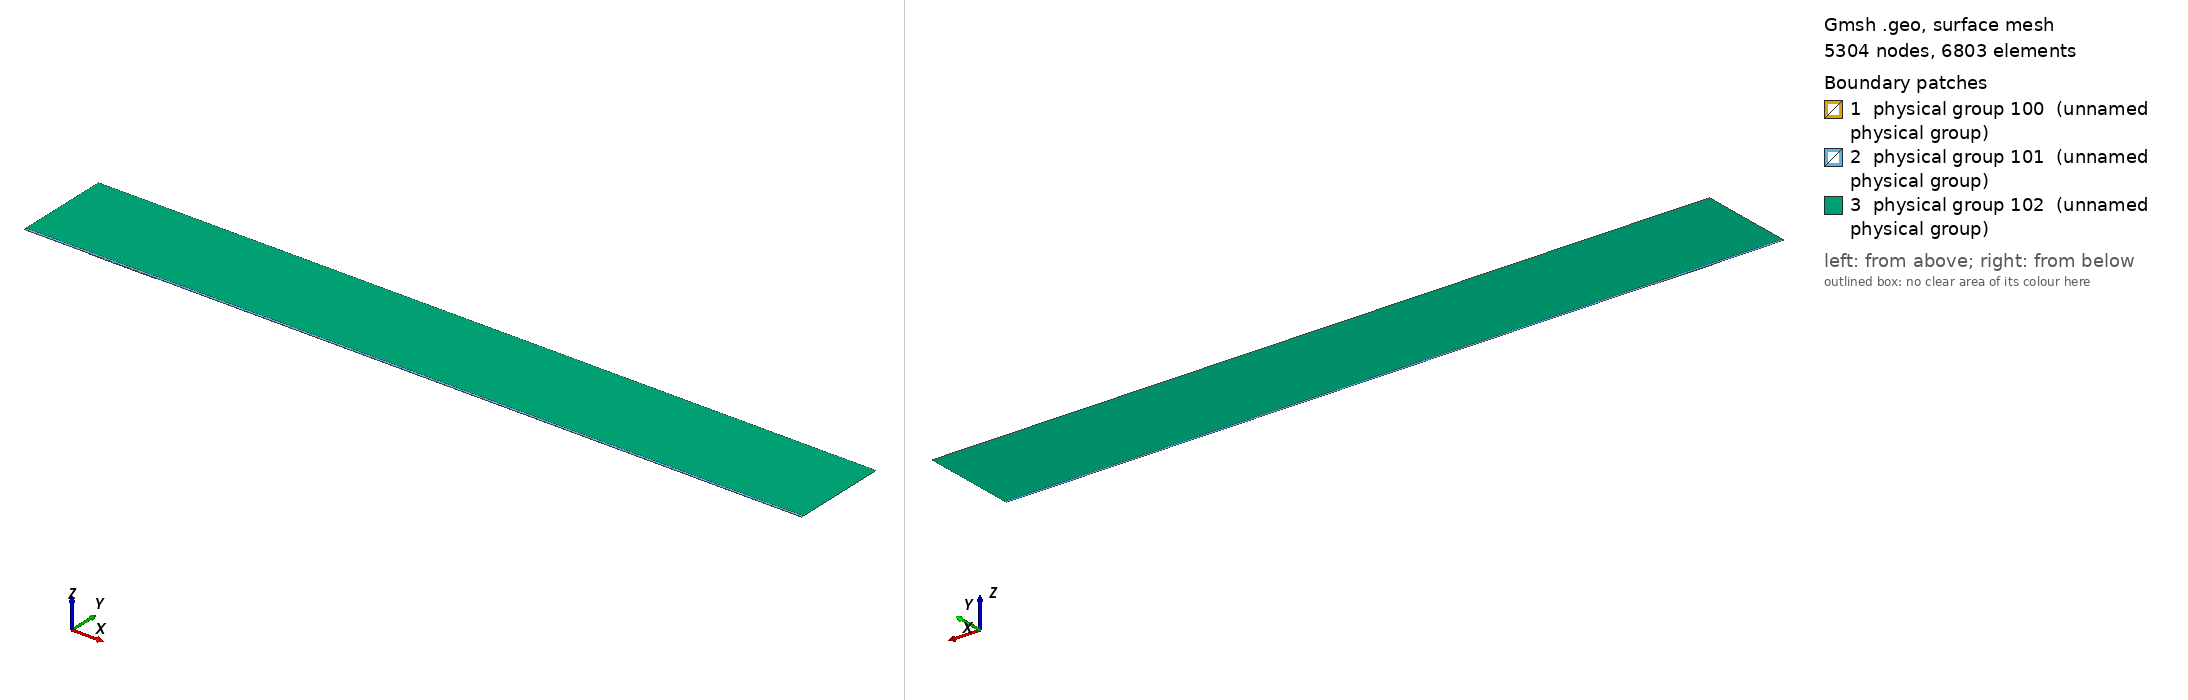

Gmsh geometry script, surface-meshed: 5304 nodes, 6803 surface elements. Boundary patches (legend numbers): 1 physical group 100 (unnamed physical group), 2 physical group 101 (unnamed physical group), 3 physical group 102 (unnamed physical group). Left view from above one corner, right view from below the opposite corner. Legend entries are the model's physical surfaces. The drawing asked Gmsh for element sizes between 1% and 20% of the model's largest extent; the script's own settings can give other sizes.

=== mesh.geo (drawn) ===
// Macro parameters
deltaStar = 1;
D = 1 * deltaStar; // depth of the gap 
W = 105 * deltaStar; // width of the gap
r = 16; // length of non-constant quads upstream and downstream of the gap
s = 8; // length of non-constant quads left and right inside the gap
BL = 0.25 * deltaStar; // height of the second layer of quad elements
BL_upper = 3.5 * deltaStar; // height of the third layer of quad elements
x0 = 100 * deltaStar; // x distance from inflow to gap
lengthOutflow = 1000 * deltaStar; // length after the gap
x3 = W + lengthOutflow; // last point of the domain
height = 150 * deltaStar; // height of the triangular region
triagHeightRegion_inflow = height - BL - BL_upper; // height of the triangular region

// Micro parameters
dx = 0.1; // dx of square elements near the leading and trailing edge of the gap (most resolution-demanding points in the domain)
dy = 1.25 * dx; 
size_triag_v_top = 64; // size of the elements in the upper triangular region

// All the value below are between 0 and 1. =1  means the elements are all equal in size. Avoid using values very close to 1, because we dividing by log(p) in the formula.
dy_in_v_right = 1.5; // heighest quad in the upper layer of quads, in the right part of the gap
dy_in_v_left = 1.75; // heighest quad in the upper layer of quads, in the left part of the gap

// fit (check the file scripts/fit_gmsh.py for more details)
p_in_v_left = 1.0335663036230878 - 1.0234149444433507/(W - 0.8098798097181781)^0.5991729377115732; // densitiy concentration of elements inside the gap, vertically, near the left wall.
p_in_v_right = 1.008073572191136 - 1.1471875292840257/(W - 1.2941255994826328)^0.7890392764815325; // densitiy concentration of elements inside the gap, vertically, near the right wall.
p_in_h_bottom = 0.9; // densitiy concentration of elements inside the gap, horizontally. 
p_in_h_top = 0.9; // densitiy concentration of elements inside the gap, horizontally. 

p_out_h = 0.5; // densitiy concentration of elements outside the gap, horizontally.
p_out_h_upper = 0.5; // densitiy concentration of elements outside the gap, horizontally on the upper layer of quads
p_out_v_inflow_dense = 0.8; // densitiy concentration of elements outside the gap, vertically, near the inflow and the gap
p_out_v_inflow_sparse = 0.99; // densitiy concentration of elements outside the gap, vertically, near the inflow and far from the gap
p_out_v_outflow_dense = 0.9; // densitiy concentration of elements outside the gap, vertically, near the outflow and the gap
p_out_v_outflow_sparse = 0.995; // densitiy concentration of elements outside the gap, vertically, near the outflow and far from the gap
p_triag_h_inflow = 0.8; // densitiy concentration of elements in the triangular region of the domain, horizontally.
p_triag_h_outflow = p_triag_h_inflow; // densitiy concentration of elements in the triangular region of the domain, horizontally.

enlarge_triag_inflow = 1.1; // heigher the value, larger the elements in the triangular region near the inflow
enlarge_triag_outflow = 1.1; // heigher the value, larger the elements in the triangular region near the outflow

// Automated parameters 
a_in_v_right = dx / (W / 2);
a_in_v_left = dx / (W / 2);
a_in_h_bottom = dy / (D / 2);
a_in_h_top = dx / (D / 2);
a_out_h = dx / BL;
a_out_v_inflow_dense = dx / r;
a_out_v_outflow_dense = dx / r;

// for the derivation of the formula, see file 20250123_gmshFormula.md in the docs folder
N_in_v_right = Ceil( Log (a_in_v_right / (1 - p_in_v_right + a_in_v_right * p_in_v_right)) / Log(p_in_v_right) );
N_in_v_left = Ceil( Log (a_in_v_left / (1 - p_in_v_left + a_in_v_left * p_in_v_left)) / Log(p_in_v_left) );
N_in_h_bottom = Ceil( Log (a_in_h_bottom / (1 - p_in_h_bottom + a_in_h_bottom * p_in_h_bottom)) / Log(p_in_h_bottom) );
N_in_h_top = Ceil( Log (a_in_h_top / (1 - p_in_h_top + a_in_h_top * p_in_h_top)) / Log(p_in_h_top) );
N_out_h = Ceil( Log (a_out_h / (1 - p_out_h + a_out_h * p_out_h)) / Log(p_out_h) ) + 1; // + 1 is to correct the fact that the distance is too small to properly approximate the dx length
N_out_v_inflow_dense = Ceil( Log (a_out_v_inflow_dense / (1 - p_out_v_inflow_dense + a_out_v_inflow_dense * p_out_v_inflow_dense)) / Log(p_out_v_inflow_dense) );
N_out_v_outflow_dense = Ceil( Log (a_out_v_outflow_dense / (1 - p_out_v_outflow_dense + a_out_v_outflow_dense * p_out_v_outflow_dense)) / Log(p_out_v_outflow_dense) );

p_for_a_out_v_inflow_sparse_computation = p_out_v_inflow_dense;
p_for_a_out_v_outflow_sparse_computation = (p_out_v_outflow_dense + p_out_v_outflow_dense) / 2;
a_out_v_inflow_sparse = r / (x0 - r) * (1 - p_for_a_out_v_inflow_sparse_computation) / (1 - p_for_a_out_v_inflow_sparse_computation^(N_out_v_inflow_dense + 1));
a_out_v_outflow_sparse = r / (lengthOutflow - r) * (1 - p_for_a_out_v_outflow_sparse_computation) / (1 - p_for_a_out_v_outflow_sparse_computation^(N_out_v_outflow_dense + 1));

N_out_v_inflow_sparse = Ceil( Log(a_out_v_inflow_sparse / (1 - p_out_v_inflow_sparse + a_out_v_inflow_sparse * p_out_v_inflow_sparse)) / Log(p_out_v_inflow_sparse) );
N_out_v_outflow_sparse = Ceil( Log(a_out_v_outflow_sparse / (1 - p_out_v_outflow_sparse + a_out_v_outflow_sparse * p_out_v_outflow_sparse)) / Log(p_out_v_outflow_sparse) );


// second layer of quads
a_out_h_upper = (BL) / (BL_upper) * (1 - p_out_h) / (1 - p_out_h^(N_out_h + 1));
N_out_h_upper = Ceil( Log(a_out_h_upper / (1 - p_out_h_upper + a_out_h_upper * p_out_h_upper)) / Log(p_out_h_upper) );

// ---------------------------
// for triangular region
// ---------------------------
a_triag_h_inflow = (BL_upper) / (triagHeightRegion_inflow) * (1 - p_out_h_upper) / (1 - p_out_h_upper^(N_out_h_upper + 1));
a_triag_h_outflow = a_triag_h_inflow;
N_triag_v_top = Ceil( (x3 + x0) / size_triag_v_top ); // we assume p_triag_v = 1, otherwise the formula is different
N_triag_h_inflow = Ceil( Log(a_triag_h_inflow / (1 - p_triag_h_inflow + a_triag_h_inflow * p_triag_h_inflow)) / Log(p_triag_h_inflow) );
N_triag_h_outflow = Ceil( Log(a_triag_h_outflow / (1 - p_triag_h_outflow + a_triag_h_outflow * p_triag_h_outflow)) / Log(p_triag_h_outflow) );
N_triag_h_inflow = Ceil( N_triag_h_inflow / enlarge_triag_inflow );
N_triag_h_outflow = Ceil( N_triag_h_outflow / enlarge_triag_outflow );

Point(1) = {-x0, 0, 0};
Point(2) = {0,0,0};
Point(3) = {0,-D,0};
Point(4) = {W,-D,0};
Point(5) = {W,0,0};
Point(6) = {x3,0,0};
Point(8) = {x3,height,0};
Point(7) = {x3,BL,0};
Point(9) = {-x0,height,0};
Point(10) = {-x0,BL,0};
Point(11) = {0,BL,0};
Point(12) = {W,BL,0};
Point(13) = {W/2,0,0};
Point(14) = {W/2,BL,0};
Point(15) = {0,-D/2,0};
Point(16) = {W/2,-D,0};
Point(17) = {W,-D/2,0};
Point(18) = {-r,0,0};
Point(19) = {-r,BL,0};
Point(20) = {W + r,0,0};
Point(21) = {W + r,BL,0};
Point(22) = {-x0,BL+BL_upper,0};
Point(23) = {-r,BL+BL_upper,0};
Point(24) = {W + r,BL+BL_upper,0};
Point(25) = {x3,BL+BL_upper,0};
Point(26) = {0,BL+BL_upper,0};
Point(27) = {W/2,BL+BL_upper,0};
Point(28) = {W,BL+BL_upper,0};

Line(1) = {1,18};
Line(2) = {2,15};
Line(3) = {3,16};
Line(4) = {4,17};
Line(5) = {5,20};
Line(6) = {6,7};
Line(7) = {7,25};
Line(8) = {8,9};
Line(9) = {9,22};
Line(10) = {10,19};
Line(11) = {10,1};
Line(12) = {11,14};
Line(13) = {12,21};
Line(14) = {2,13};
Line(15) = {15,3};
Line(16) = {16,4};
Line(17) = {17,5};
Line(18) = {13,5};
Line(19) = {14,12};
Line(20) = {18,2};
Line(21) = {20,6};
Line(22) = {21,7};
Line(23) = {19,11};
Line(24) = {22,10};
Line(25) = {25,8};
Line(26) = {25,24};
Line(27) = {22,23};
Line(30) = {23,26};
Line(31) = {26,27};
Line(32) = {27,28};
Line(33) = {28,24};

// outer quads
Curve Loop(1) = {5, 21, 6, -22, -13, -19, -12, -23, -10, 11, 1, 20, 14, 18};
Plane Surface(1) = {1};

// inside gap
Curve Loop(2) = {2, 15, 3, 16, 4, 17, -18, -14};
Plane Surface(2) = {2};

// triangular region
Curve Loop(3) = {-26, 25, 8, 9, 27, 30, 31,32,33};
Plane Surface(3) = {3};

// 3rd layer of quads
Curve Loop(4) = {-24, 27, 30, 31,32,33, -26,-7,-22,-13,-19,-12,-23,-10};

Plane Surface(4) = {4};


// This defines the surfaces that will be meshed with quad elements
Transfinite Surface {1} = {1, 6, 7, 10};
Transfinite Surface {2} = {3, 4, 5, 2}; // number '2' must match the number '2' of plane surface
Transfinite Surface {4} = {7, 25, 22, 10};

Transfinite Curve {18, 16, 19,32} = N_in_v_right Using Progression p_in_v_right;
Transfinite Curve {-14, -3, -12, -31} = N_in_v_left Using Progression p_in_v_left;

Transfinite Curve {15, -4} = N_in_h_bottom Using Progression p_in_h_bottom;
Transfinite Curve {-2, 17} = N_in_h_top Using Progression p_in_h_top;


Transfinite Curve {11, -6} = N_out_h Using Progression p_out_h;
Transfinite Curve {24, 28, 29, -7} = N_out_h_upper Using Progression p_out_h_upper;
Transfinite Curve {10, 1, 27} = N_out_v_inflow_sparse Using Progression p_out_v_inflow_sparse;
Transfinite Curve {20, 23, 30} = N_out_v_inflow_dense Using Progression p_out_v_inflow_dense;
Transfinite Curve {-21, -22, 26} = N_out_v_outflow_sparse Using Progression p_out_v_outflow_sparse;
Transfinite Curve {-5, -13,-33} = N_out_v_outflow_dense Using Progression p_out_v_outflow_dense;

Recombine Surface {1, 2, 4};

// for triangluar region
Transfinite Curve {8} = N_triag_v_top Using Progression 1;
Transfinite Curve {-25} = N_triag_h_outflow Using Progression p_triag_h_outflow;
Transfinite Curve {9} = N_triag_h_inflow Using Progression p_triag_h_inflow;


// defining boundary
Physical Curve(1) = {9,24,11}; // inlet
Physical Curve(2) = {7,25,6}; // outlet
Physical Curve(3) = {8}; // top
Physical Curve(4) = {1, 20, 2, 15, 3, 16, 4, 17, 5, 21}; // wall


Physical Surface(100) = {1};
Physical Surface(101) = {2, 4};
Physical Surface(102) = {3};
